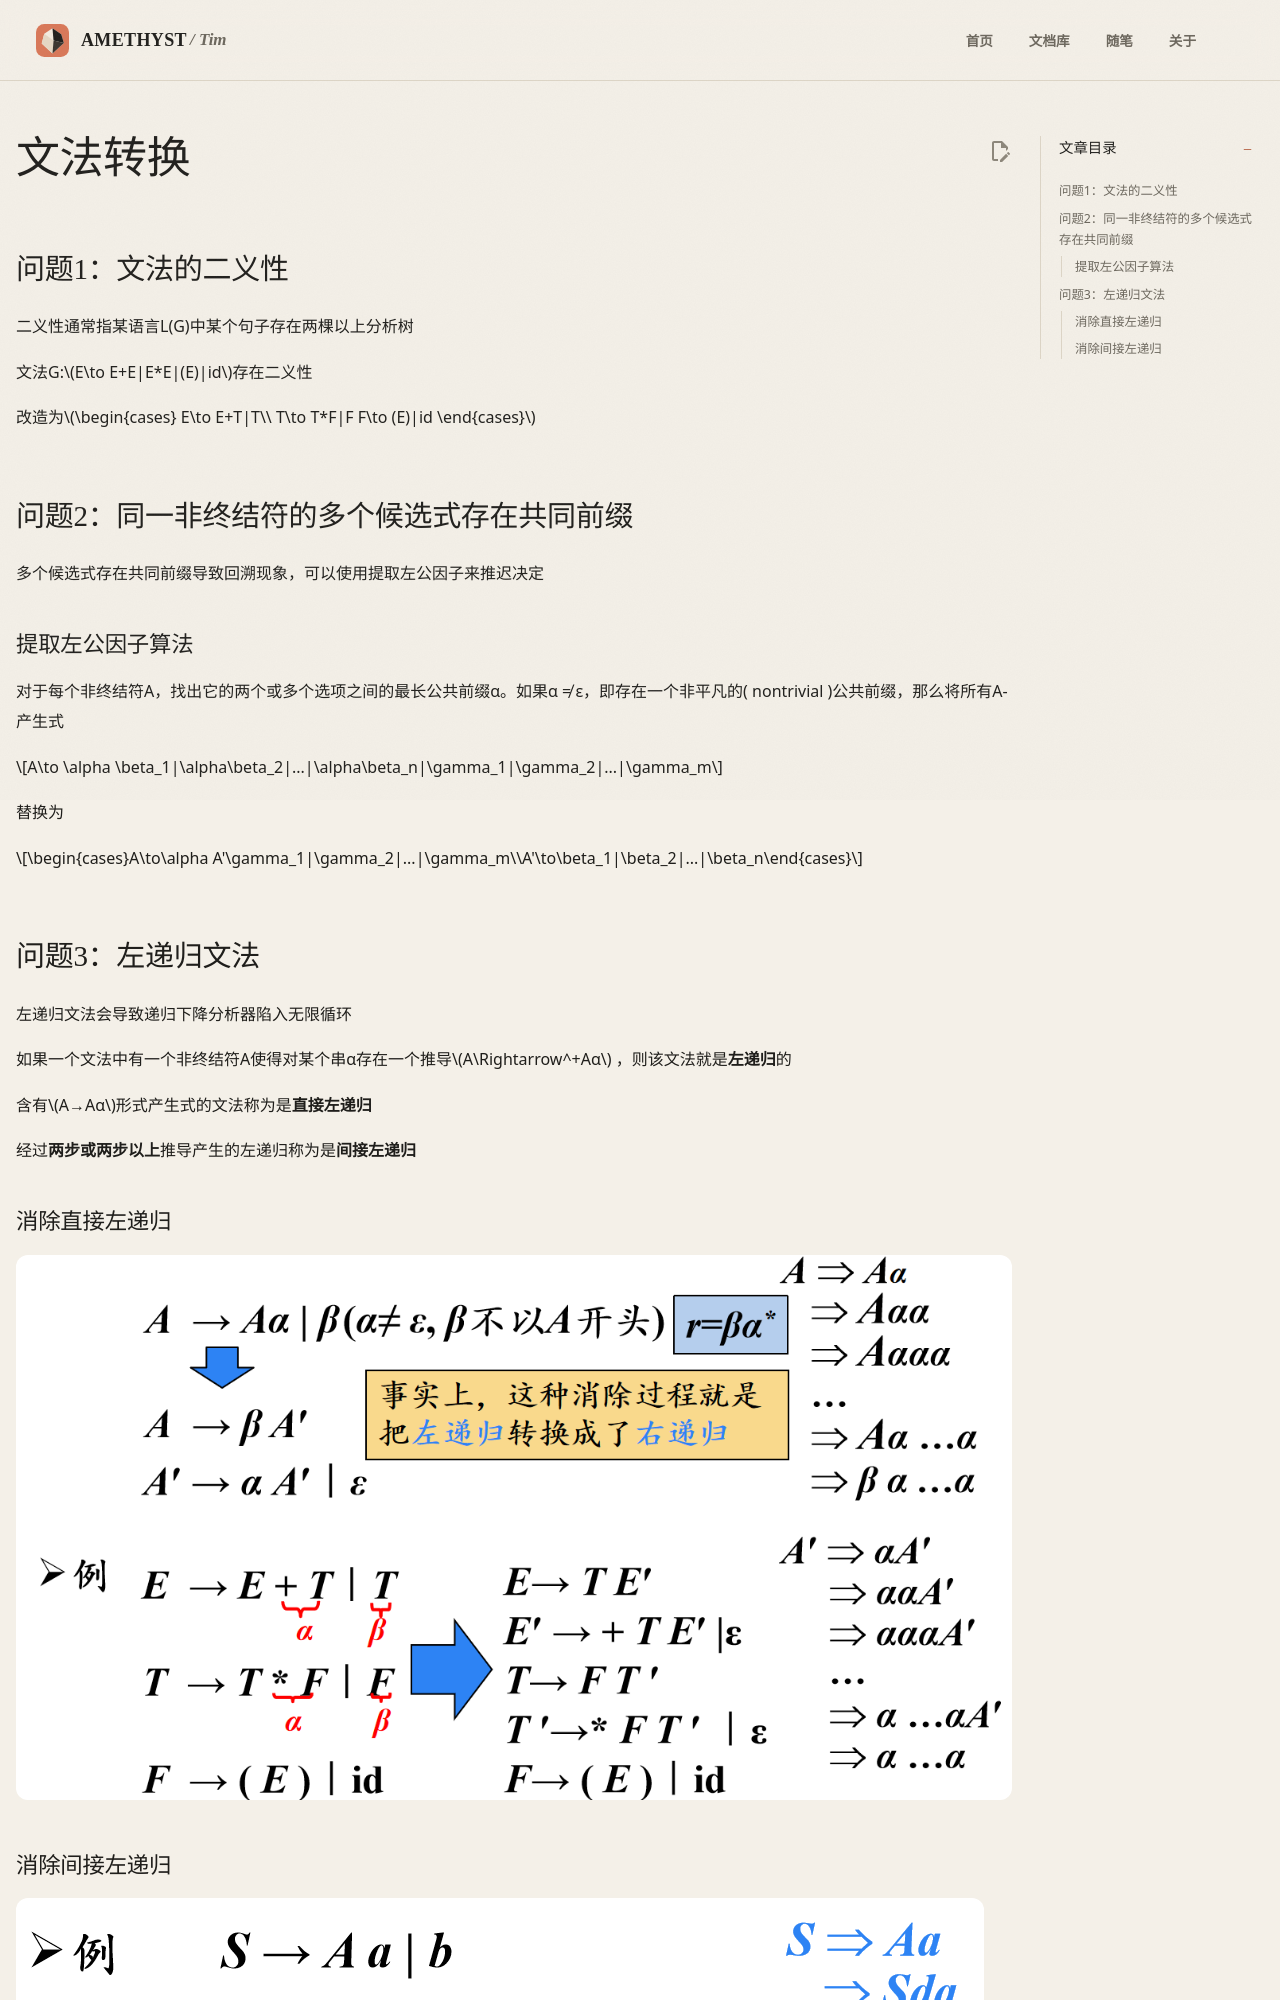

repository: AmethystTim/AmethystTim.github.io · page: 课程笔记/大三上/编译原理/文法转换/index.html · generator: mkdocs

## 问题1：文法的二义性

二义性通常指某语言L(G)中某个句子存在两棵以上分析树

文法G:$E\to E+E|E*E|(E)|id$存在二义性

改造为$\begin{cases}
    E\to E+T|T\\
    T\to T*F|F
    F\to (E)|id
\end{cases}$

## 问题2：同一非终结符的多个候选式存在共同前缀

多个候选式存在共同前缀导致回溯现象，可以使用提取左公因子来推迟决定

### 提取左公因子算法

对于每个非终结符A，找出它的两个或多个选项之间的最长公共前缀α。如果α ≠ ε，即存在一个非平凡的( nontrivial )公共前缀，那么将所有A-产生式

$$A\to \alpha \beta_1|\alpha\beta_2|...|\alpha\beta_n|\gamma_1|\gamma_2|...|\gamma_m$$

替换为

$$\begin{cases}A\to\alpha A'\gamma_1|\gamma_2|...|\gamma_m\\A'\to\beta_1|\beta_2|...|\beta_n\end{cases}$$
